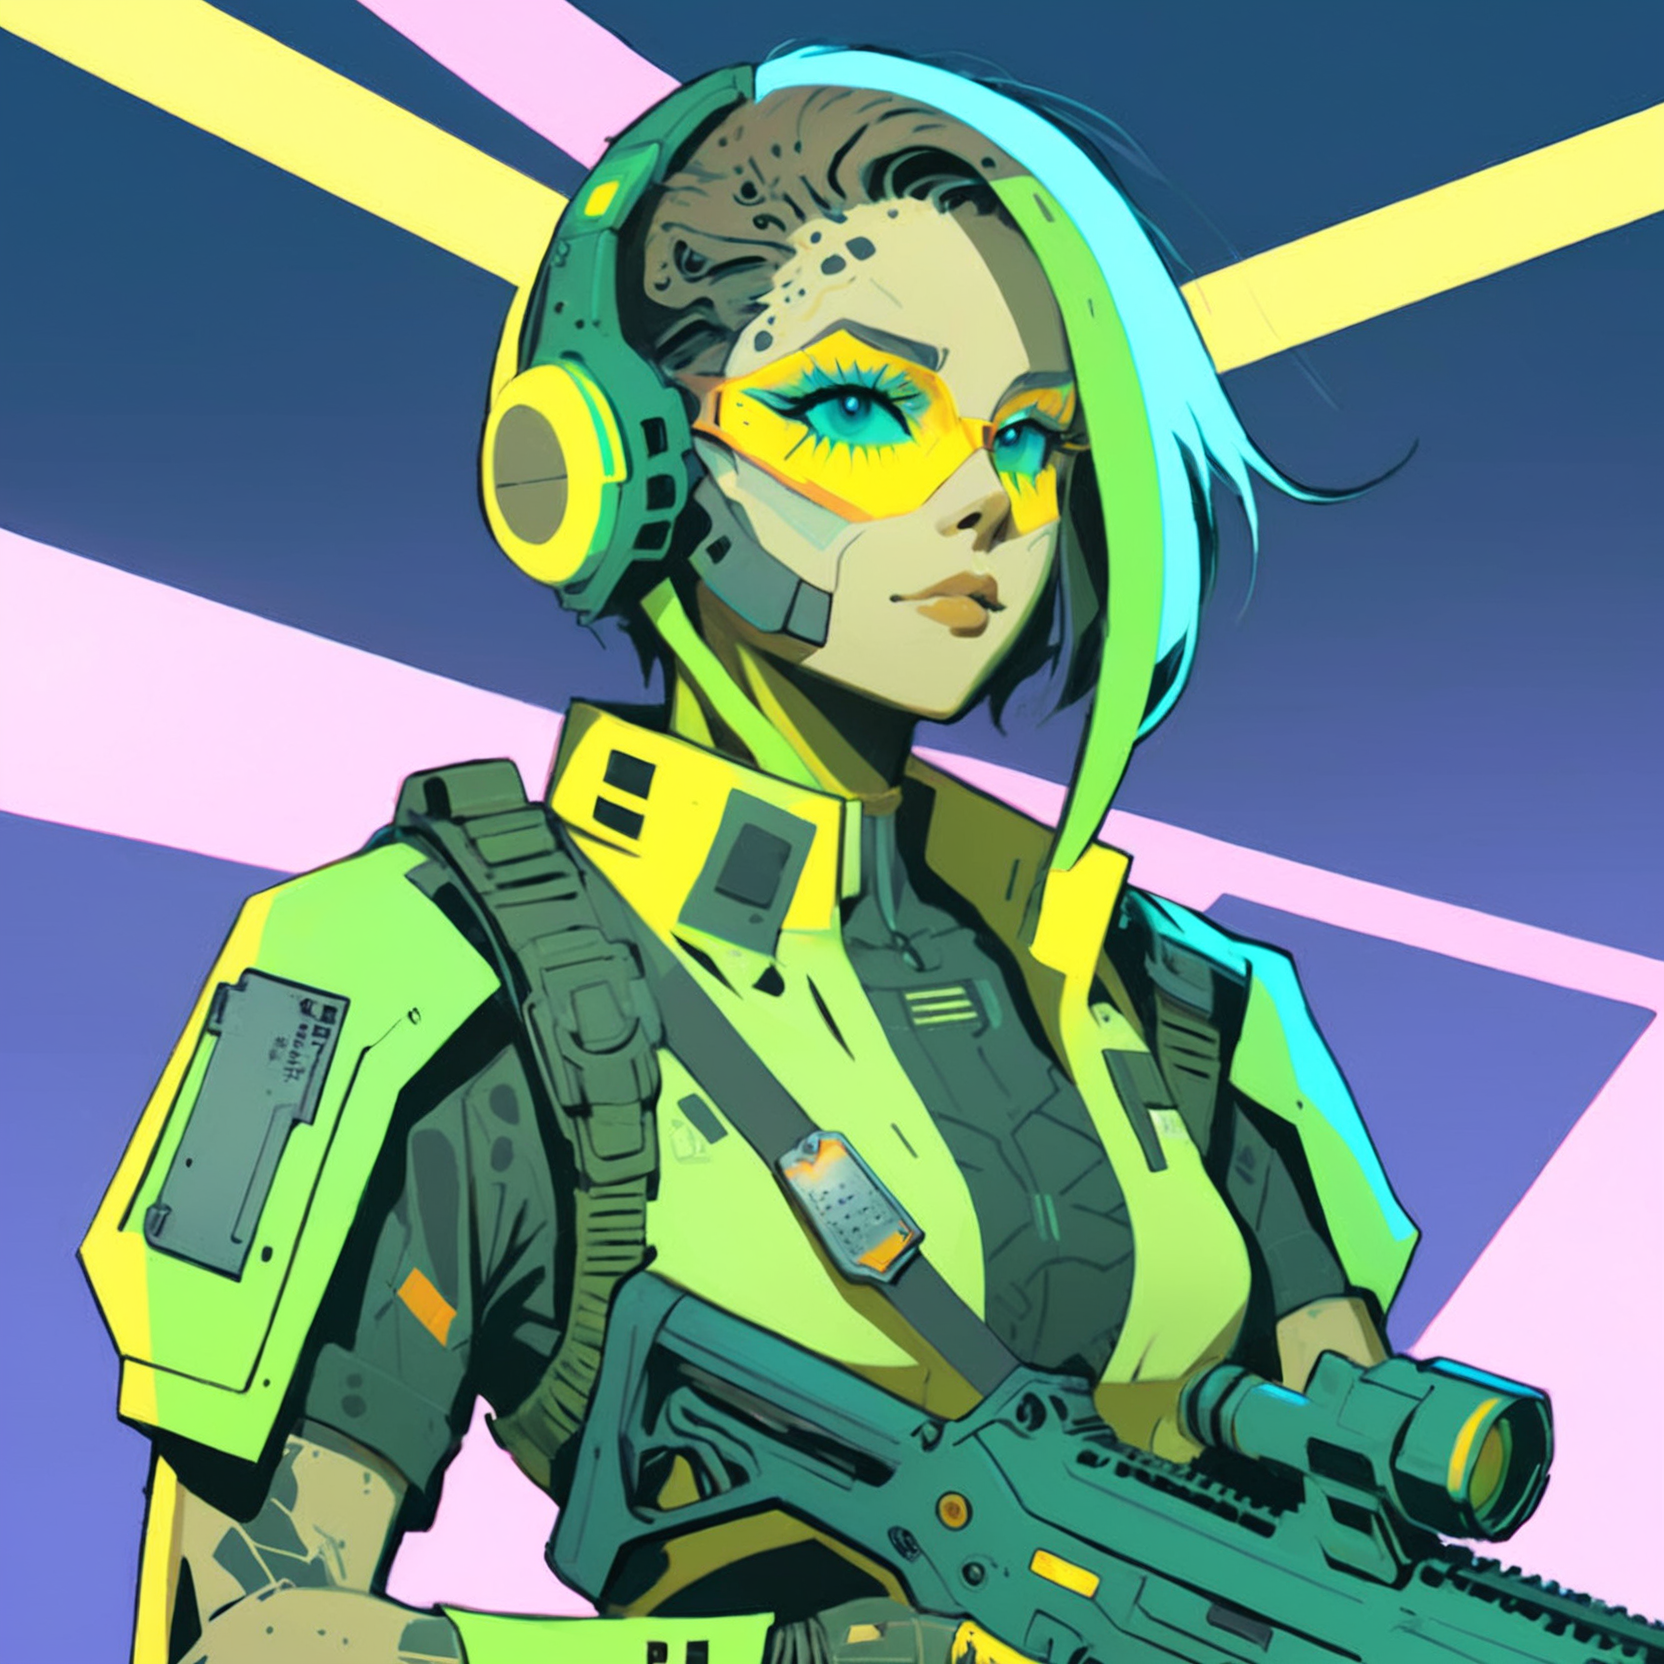
Generation parameters embedded in this image by AUTOMATIC1111 Stable Diffusion web UI or a fork of it (Forge, ...) (PNG 'parameters' text chunk):
A vibrant cyberpunk illustration, comic-book/anime hybrid, bold colors, defined line art, high-contrast neon lighting.
A non-binary Mothership RPG Marine character, (age 36:2.0).

The character is skilled in Military Training, Firearms, and Command.
These skills are represented visually through specific details:
- Military Training → unit patches and insignia
- Firearms → visible rifle sling and ammo clips
- Command → confident posture with subtle headset device

(Holding Old Dog Tags:1.8), (Distinctive Feature: cybernetic eye:1.6).
These must be clearly visible and easily identifiable.

The background is BACKGROUND, detailed yet subtle, adding depth without distracting from the character.

Bust shot, centered composition, clean silhouette, no extra text or logos,  CXL-Mech
Negative prompt: Compression artifacts, bad art, worst quality, low quality, plastic, fake, bad limbs, conjoined, featureless, bad features, incorrect objects, watermark, ((signature):1.25), logo, zip2d_neg
Steps: 40, Sampler: DPM++ 2M, Schedule type: Karras, CFG scale: 7, Seed: 95718815, Size: 832x832, Model hash: 6330883d2c, Model: artium_v20, Denoising strength: 0.3, RNG: CPU, ControlNet 0: "Module: CLIP-ViT-H (IPAdapter), Model: ip-adapter-plus_sdxl_vit-h [bc449f62], Weight: 0.35, Resize Mode: ResizeMode.INNER_FIT, Processor Res: 0.5, Threshold A: 0.5, Threshold B: 0.5, Guidance Start: 0.3, Guidance End: 0.7, Pixel Perfect: False, Control Mode: ControlMode.BALANCED, Hr Option: HiResFixOption.BOTH", ControlNet 1: "Module: CLIP-ViT-H (IPAdapter), Model: ip-adapter-plus-face_sdxl_vit-h [368cf551], Weight: 1, Resize Mode: ResizeMode.INNER_FIT, Processor Res: 0.5, Threshold A: 0.5, Threshold B: 0.5, Guidance Start: 0.1, Guidance End: 0.9, Pixel Perfect: False, Control Mode: ControlMode.BALANCED, Hr Option: HiResFixOption.BOTH", Hires CFG Scale: 7, Hires upscale: 2, Hires steps: 15, Hires upscaler: ESRGAN_4x, TI hashes: "CXL-Mech: 000b204acc87, CXL-Mech: 000b204acc87, CXL-Mech: 000b204acc87, CXL-Mech: 000b204acc87, CXL-Mech: 000b204acc87, CXL-Mech: 000b204acc87, CXL-Mech: 000b204acc87, CXL-Mech: 000b204acc87, CXL-Mech: 000b204acc87, CXL-Mech: 000b204acc87, CXL-Mech: 000b204acc87, CXL-Mech: 000b204acc87, CXL-Mech: 000b204acc87, CXL-Mech: 000b204acc87, CXL-Mech: 000b204acc87, CXL-Mech: 000b204acc87, zip2d_neg: a764ec702efd, zip2d_neg: a764ec702efd, CXL-Mech: 000b204acc87, CXL-Mech: 000b204acc87, zip2d_neg: a764ec702efd, zip2d_neg: a764ec702efd", Pad conds: True, Version: f1.0.0v2-v1.10.1RC-latest-2454-g9086b215